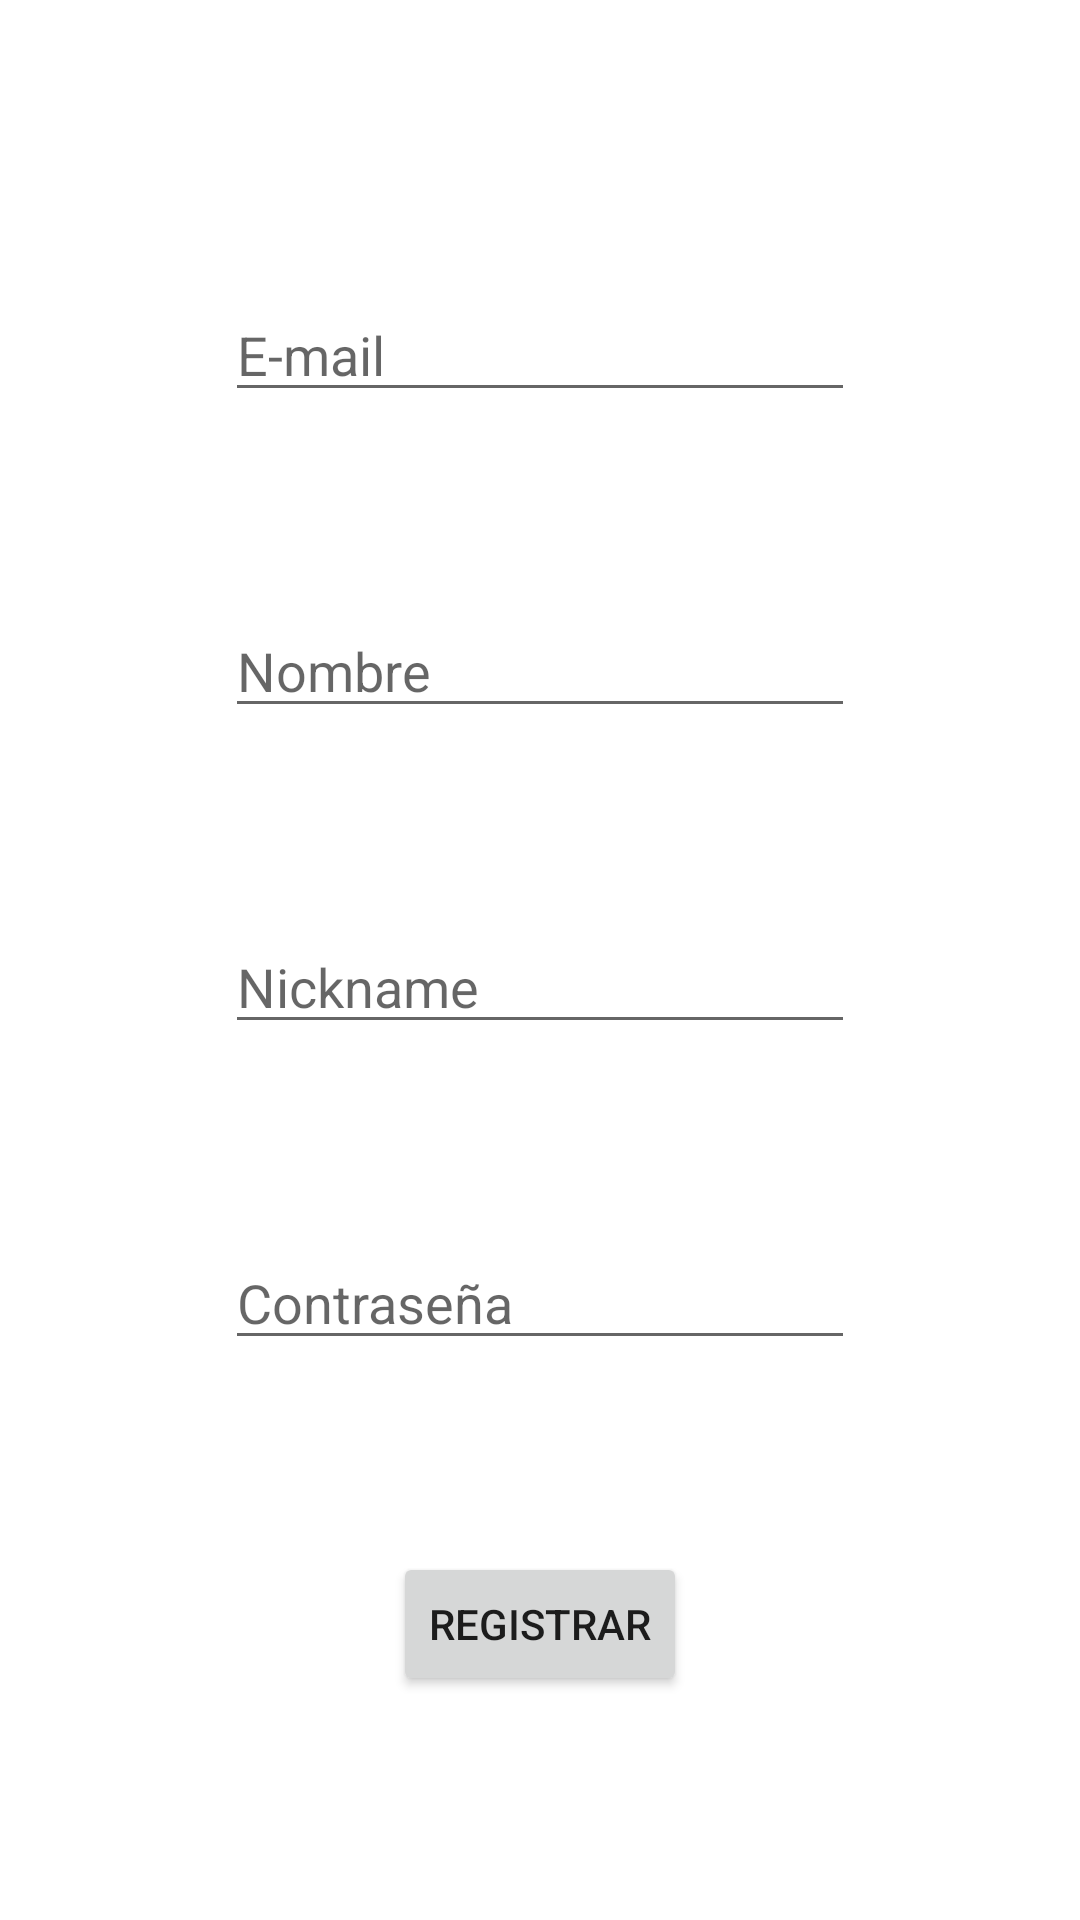

Reconstruct the res/layout file that produces this screen, plus the resources it refers to.
<!-- AndroidManifest.xml: application theme Theme.ForoPancho -->
<!-- res/layout/register_activity.xml -->
<?xml version="1.0" encoding="utf-8"?>
<androidx.constraintlayout.widget.ConstraintLayout xmlns:android="http://schemas.android.com/apk/res/android"
    xmlns:app="http://schemas.android.com/apk/res-auto"
    xmlns:tools="http://schemas.android.com/tools"
    android:layout_width="match_parent"
    android:layout_height="match_parent">

    <ImageView
        android:id="@+id/imageView"
        android:layout_width="wrap_content"
        android:layout_height="wrap_content"
        android:layout_marginStart="140dp"
        android:layout_marginTop="32dp"
        android:layout_marginEnd="140dp"
        app:layout_constraintEnd_toEndOf="parent"
        app:layout_constraintStart_toStartOf="parent"
        app:layout_constraintTop_toTopOf="parent"
        tools:srcCompat="@tools:sample/avatars" />

    <EditText
        android:id="@+id/editTextCorreo"
        android:layout_width="0dp"
        android:layout_height="wrap_content"
        android:layout_marginStart="75dp"
        android:layout_marginTop="64dp"
        android:layout_marginEnd="75dp"
        android:hint="E-mail"
        app:layout_constraintEnd_toEndOf="parent"
        app:layout_constraintStart_toStartOf="parent"
        app:layout_constraintTop_toBottomOf="@+id/imageView" />

    <EditText
        android:id="@+id/editTextNombre"
        android:layout_width="0dp"
        android:layout_height="wrap_content"
        android:layout_marginStart="75dp"
        android:layout_marginTop="64dp"
        android:layout_marginEnd="75dp"
        android:hint="Nombre"
        app:layout_constraintEnd_toEndOf="parent"
        app:layout_constraintStart_toStartOf="parent"
        app:layout_constraintTop_toBottomOf="@+id/editTextCorreo" />

    <EditText
        android:id="@+id/editTextNick"
        android:layout_width="0dp"
        android:layout_height="wrap_content"
        android:layout_marginStart="75dp"
        android:layout_marginTop="64dp"
        android:layout_marginEnd="75dp"
        android:hint="Nickname"
        app:layout_constraintEnd_toEndOf="parent"
        app:layout_constraintStart_toStartOf="parent"
        app:layout_constraintTop_toBottomOf="@+id/editTextNombre" />

    <EditText
        android:id="@+id/editTextPW"
        android:layout_width="0dp"
        android:layout_height="wrap_content"
        android:layout_marginStart="75dp"
        android:layout_marginTop="64dp"
        android:layout_marginEnd="75dp"
        android:hint="Contraseña"
        android:inputType="textPassword"
        app:layout_constraintEnd_toEndOf="parent"
        app:layout_constraintHorizontal_bias="0.0"
        app:layout_constraintStart_toStartOf="parent"
        app:layout_constraintTop_toBottomOf="@+id/editTextNick" />

    <Button
        android:id="@+id/buttonRegistrarAct"
        android:layout_width="wrap_content"
        android:layout_height="wrap_content"
        android:layout_marginStart="140dp"
        android:layout_marginTop="64dp"
        android:layout_marginEnd="140dp"
        android:text="Registrar"
        app:layout_constraintEnd_toEndOf="parent"
        app:layout_constraintStart_toStartOf="parent"
        app:layout_constraintTop_toBottomOf="@+id/editTextPW" />

</androidx.constraintlayout.widget.ConstraintLayout>
<!-- resources referenced by this layout -->
<resources>
  <style name="Theme.ForoPancho" parent="Theme.MaterialComponents.DayNight.DarkActionBar">
          
          <item name="colorPrimary">@color/purple_500</item>
          <item name="colorPrimaryVariant">@color/purple_700</item>
          <item name="colorOnPrimary">@color/white</item>
          
          <item name="colorSecondary">@color/teal_200</item>
          <item name="colorSecondaryVariant">@color/teal_700</item>
          <item name="colorOnSecondary">@color/black</item>
          
          <item name="android:statusBarColor">?attr/colorPrimaryVariant</item>
          
      </style>
  <!-- not gathered from this repository: default colours our renderer supplied (Android Studio template values) -->
  <color name="purple_500">#FF6200EE</color>
  <color name="purple_700">#FF3700B3</color>
  <color name="teal_200">#FF03DAC5</color>
  <color name="teal_700">#FF018786</color>
  <color name="black">#FF000000</color>
  <color name="white">#FFFFFFFF</color>
</resources>
